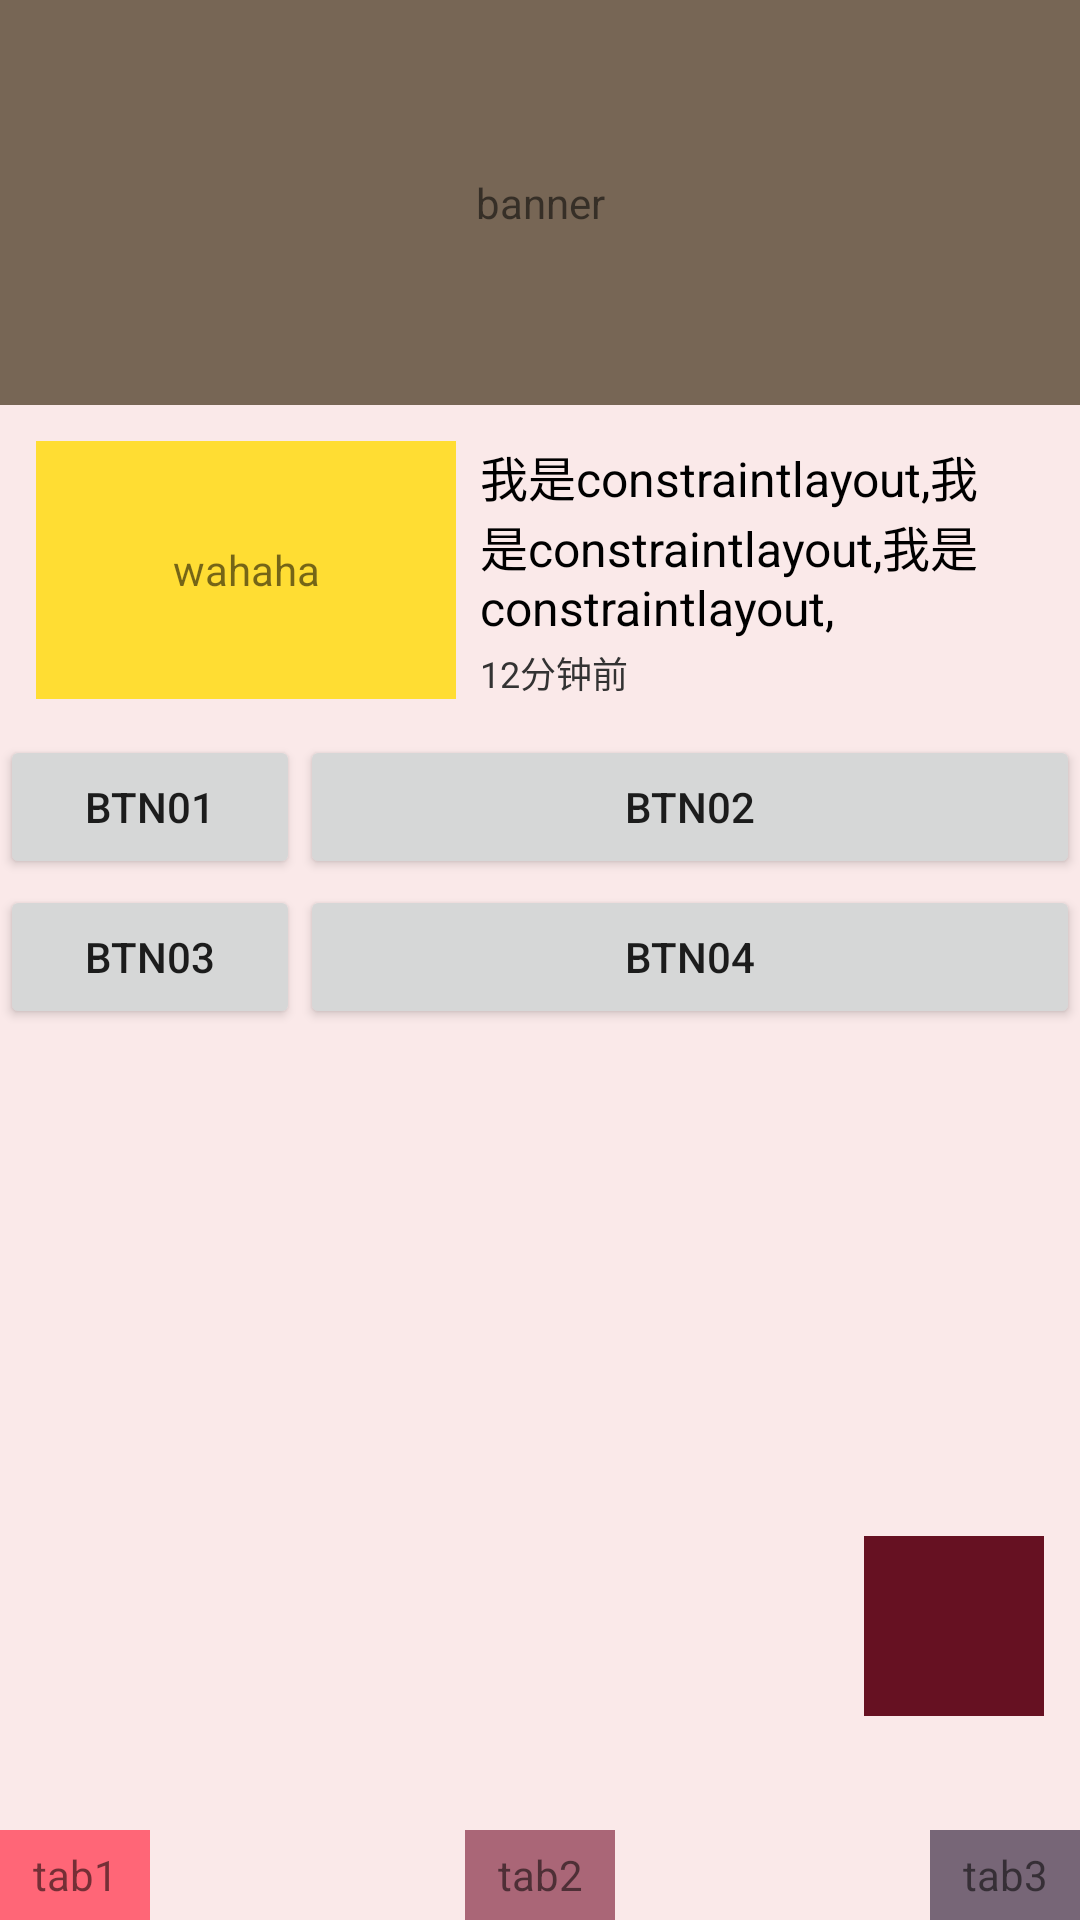

This screen was rendered from an Android layout file. Write that file and the resources it references.
<!-- AndroidManifest.xml: application theme AppTheme -->
<!-- res/layout/activity_testconstraintlayout.xml -->
<?xml version="1.0" encoding="utf-8"?>
<android.support.constraint.ConstraintLayout xmlns:android="http://schemas.android.com/apk/res/android"
    xmlns:app="http://schemas.android.com/apk/res-auto"
    android:layout_width="match_parent"
    android:layout_height="match_parent"
    android:background="#11ff0000">

    <TextView
        android:id="@+id/banner"
        android:layout_width="0dp"
        android:layout_height="0dp"
        android:background="#765"
        android:gravity="center"
        android:text="banner"
        app:layout_constraintDimensionRatio="H,16:6"
        app:layout_constraintLeft_toLeftOf="parent"
        app:layout_constraintRight_toRightOf="parent" />

    <TextView
        android:id="@+id/tv_left"
        android:layout_width="140dp"
        android:layout_height="86dp"
        android:layout_marginLeft="12dp"
        android:layout_marginTop="12dp"
        android:background="#fd3"
        android:gravity="center"
        android:text="wahaha"
        app:layout_constraintLeft_toLeftOf="parent"
        app:layout_constraintTop_toBottomOf="@id/banner" />

    <TextView
        android:id="@+id/tv_top"
        android:layout_width="0dp"
        android:layout_height="wrap_content"
        android:layout_marginLeft="8dp"
        android:layout_marginRight="12dp"
        android:text="我是constraintlayout,我是constraintlayout,我是constraintlayout,"
        android:textColor="#000000"
        android:textSize="16sp"
        app:layout_constraintLeft_toRightOf="@+id/tv_left"
        app:layout_constraintRight_toRightOf="parent"
        app:layout_constraintTop_toTopOf="@id/tv_left" />

    <TextView
        android:id="@+id/tv_bottom"
        android:layout_width="wrap_content"
        android:layout_height="wrap_content"
        android:layout_marginLeft="8dp"
        android:layout_marginTop="12dp"
        android:text="12分钟前"
        android:textColor="#333"
        android:textSize="12dp"
        app:layout_constraintBottom_toBottomOf="@+id/tv_left"
        app:layout_constraintLeft_toRightOf="@+id/tv_left" />

    <RelativeLayout
        android:id="@+id/rl"
        android:layout_width="match_parent"
        android:layout_height="50dp"
        android:layout_marginTop="12dp"
        app:layout_constraintTop_toBottomOf="@+id/tv_left">

        <Button
            android:id="@+id/btn_1"
            android:layout_width="100dp"
            android:layout_height="wrap_content"
            android:text="btn01" />

        <Button
            android:id="@+id/btn_2"
            android:layout_width="wrap_content"
            android:layout_height="wrap_content"
            android:layout_alignParentRight="true"
            android:layout_toRightOf="@id/btn_1"
            android:text="btn02" />

    </RelativeLayout>

    <Button
        android:id="@+id/btn_3"
        android:layout_width="100dp"
        android:layout_height="wrap_content"
        android:text="btn03"
        app:layout_constraintTop_toBottomOf="@+id/rl" />

    <Button
        android:id="@+id/btn_4"
        android:layout_width="0dp"
        android:layout_height="wrap_content"
        android:text="btn04"
        app:layout_constraintBaseline_toBaselineOf="@+id/btn_3"
        app:layout_constraintLeft_toRightOf="@+id/btn_3"
        app:layout_constraintRight_toRightOf="parent"
        app:layout_constraintTop_toBottomOf="@+id/rl" />

    <TextView
        android:id="@+id/tv_tab1"
        android:layout_width="50dp"
        android:layout_height="30dp"
        android:background="#f67"
        android:gravity="center"
        android:text="tab1"
        app:layout_constraintBottom_toBottomOf="parent"
        app:layout_constraintHorizontal_chainStyle="spread_inside"
        app:layout_constraintLeft_toLeftOf="parent"
        app:layout_constraintRight_toLeftOf="@+id/tv_tab2" />

    <TextView
        android:id="@+id/tv_tab2"
        android:layout_width="50dp"
        android:layout_height="30dp"
        android:background="#A67"
        android:gravity="center"
        android:text="tab2"
        app:layout_constraintBottom_toBottomOf="parent"
        app:layout_constraintLeft_toRightOf="@+id/tv_tab1"
        app:layout_constraintRight_toLeftOf="@+id/tv_tab3" />

    <TextView
        android:id="@+id/tv_tab3"
        android:layout_width="50dp"
        android:layout_height="30dp"
        android:background="#767"
        android:gravity="center"
        android:text="tab3"
        app:layout_constraintBottom_toBottomOf="parent"
        app:layout_constraintLeft_toRightOf="@+id/tv_tab2"
        app:layout_constraintRight_toRightOf="parent" />

    
    <android.support.constraint.Guideline
        android:id="@+id/guideline_w"
        android:layout_width="wrap_content"
        android:layout_height="wrap_content"
        android:orientation="vertical"
        app:layout_constraintGuide_percent="0.8" />

    
    <android.support.constraint.Guideline
        android:id="@+id/guideline_h"
        android:layout_width="wrap_content"
        android:layout_height="wrap_content"
        android:orientation="horizontal"
        app:layout_constraintGuide_percent="0.8" />

    <TextView
        android:layout_width="60dp"
        android:layout_height="60dp"
        android:background="#612"
        app:layout_constraintLeft_toRightOf="@id/guideline_w"
        app:layout_constraintTop_toBottomOf="@+id/guideline_h" />


</android.support.constraint.ConstraintLayout>
<!-- resources referenced by this layout -->
<resources>
  <style name="AppTheme" parent="Theme.AppCompat.Light.DarkActionBar">
          
          <item name="colorPrimary">@color/colorPrimary</item>
          <item name="colorPrimaryDark">@color/colorPrimaryDark</item>
          <item name="colorAccent">@color/colorAccent</item>
      </style>
  <color name="colorPrimary">#3F51B5</color>
  <color name="colorPrimaryDark">#303F9F</color>
  <color name="colorAccent">#FF4081</color>
</resources>
